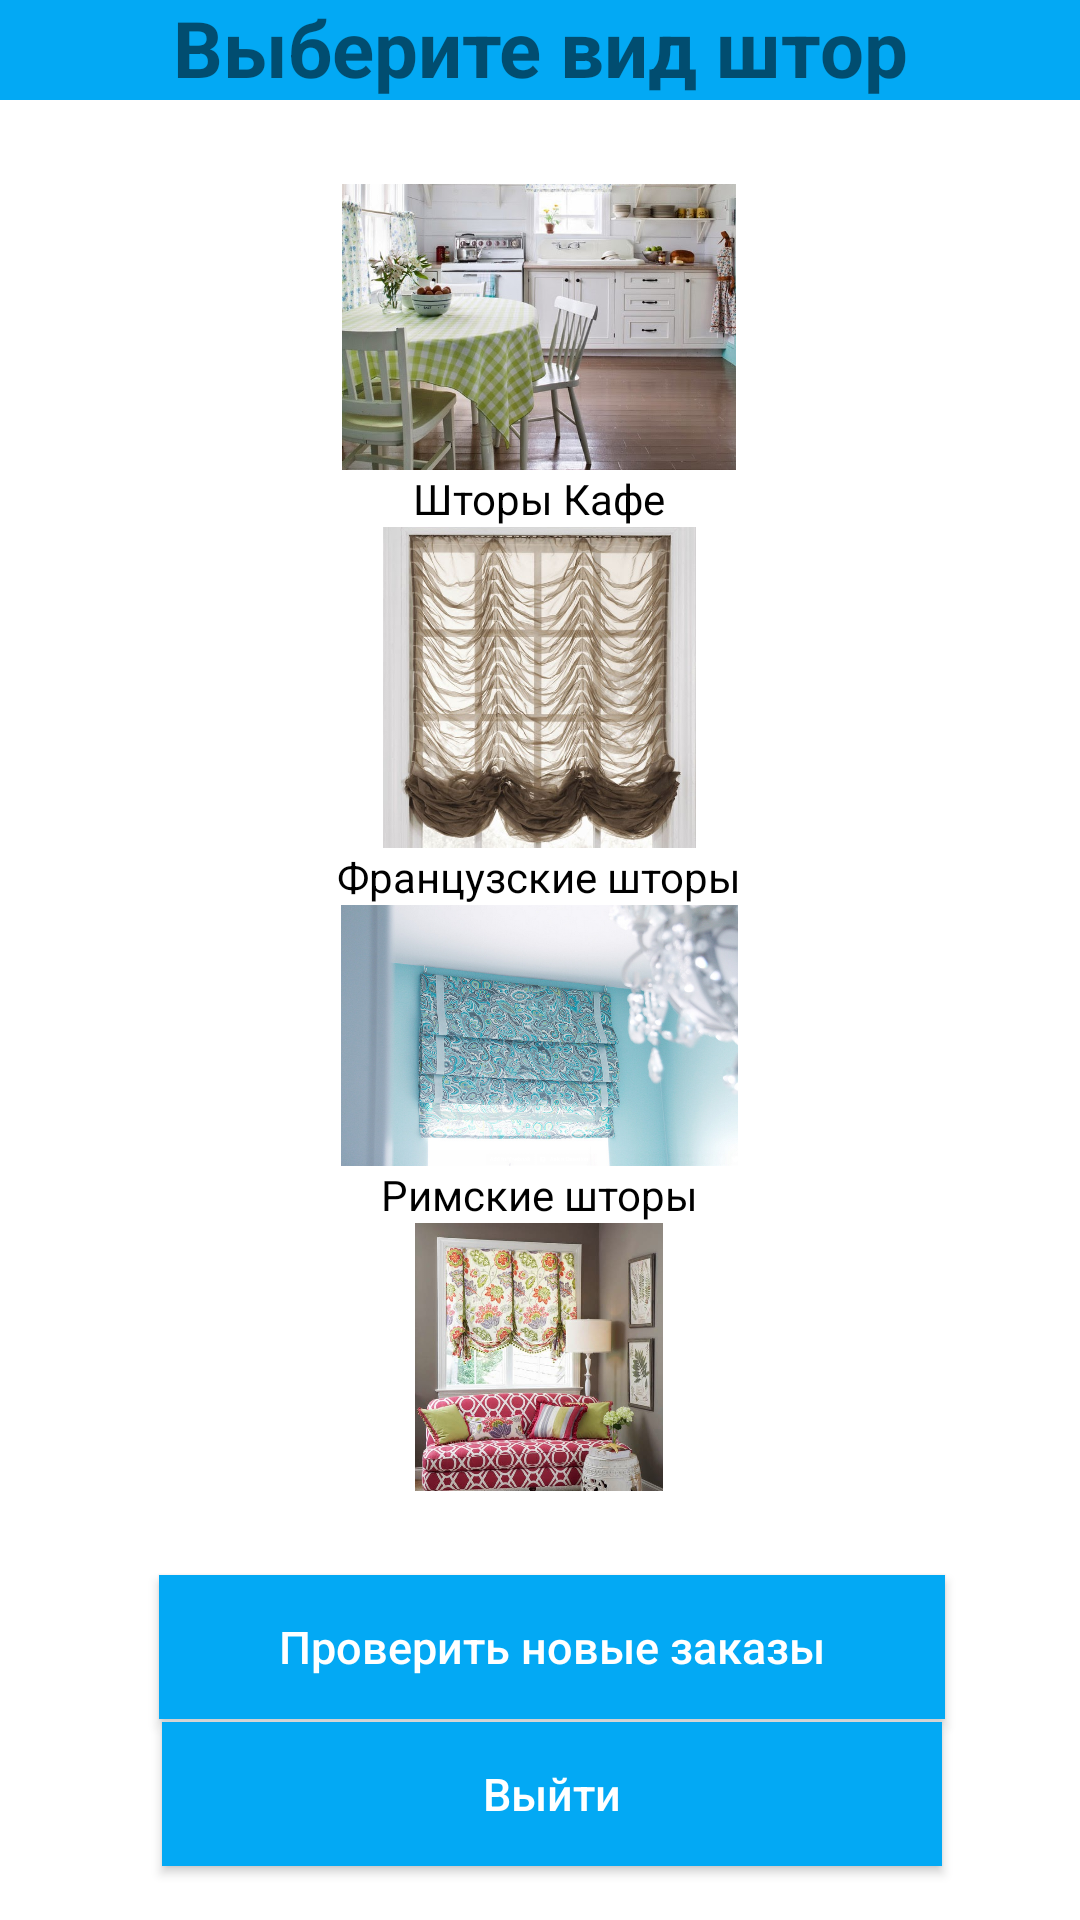

Here is an Android app screen rendered from its layout file. Give the layout XML and the strings, colors and styles it references.
<!-- AndroidManifest.xml: application theme Theme.Shops -->
<!-- res/layout/activity_admin_category.xml -->
<?xml version="1.0" encoding="utf-8"?>
<RelativeLayout xmlns:android="http://schemas.android.com/apk/res/android"
    xmlns:tools="http://schemas.android.com/tools"
    android:layout_width="match_parent"
    android:layout_height="match_parent"
    android:background="@color/white"
    tools:context=".AdminCategoryActivity"
    android:theme="@style/Theme.Shops">

    <TextView
        android:id="@+id/slogan_category"
        android:layout_width="match_parent"
        android:layout_height="wrap_content"
        android:layout_alignParentTop="true"
        android:layout_marginTop="-2dp"
        android:background="@color/purple_700"
        android:text="Выберите вид штор"
        android:textAlignment="center"
        android:textSize="26sp"
        android:textStyle="bold" />

    <LinearLayout
        android:id="@+id/linear1_category_layout"
        android:layout_width="305dp"
        android:layout_height="398dp"
        android:layout_above="@+id/check_orders_btn"
        android:layout_below="@+id/slogan_category"
        android:layout_centerHorizontal="true"
        android:layout_marginLeft="10dp"
        android:layout_marginTop="28dp"
        android:layout_marginRight="10dp"
        android:layout_marginBottom="28dp"
        android:gravity="center"
        android:orientation="vertical">

        <ImageView
            android:id="@+id/t_shirts"
            android:layout_width="148dp"
            android:layout_height="110dp"
            android:src="@drawable/rim" />

        <TextView
            android:id="@+id/textView"
            android:layout_width="match_parent"
            android:layout_height="wrap_content"
            android:gravity="center"
            android:text="Шторы Кафе"
            android:textColor="#000000" />

        <ImageView
            android:id="@+id/sports_t_shirts"
            android:layout_width="187dp"
            android:layout_height="107dp"
            android:src="@drawable/france" />

        <TextView
            android:id="@+id/textView2"
            android:layout_width="match_parent"
            android:layout_height="wrap_content"
            android:gravity="center"
            android:text="Французские шторы"
            android:textColor="#000000" />

        <ImageView
            android:id="@+id/female_dresses"
            android:layout_width="215dp"
            android:layout_height="87dp"
            android:src="@drawable/cafe" />

        <TextView
            android:id="@+id/textView3"
            android:layout_width="match_parent"
            android:layout_height="wrap_content"
            android:gravity="center"
            android:text="Римские шторы"
            android:textColor="#000000" />

        <ImageView
            android:id="@+id/sweathers"
            android:layout_width="236dp"
            android:layout_height="104dp"
            android:src="@drawable/avstr" />

        <TextView
            android:id="@+id/textView4"
            android:layout_width="match_parent"
            android:layout_height="wrap_content"
            android:gravity="center"
            android:text="Австрийские шторы"
            android:textColor="#000000" />
    </LinearLayout>

    <Button
        android:id="@+id/check_orders_btn"
        android:layout_width="314dp"
        android:layout_height="wrap_content"
        android:layout_above="@+id/admin_logout_btn"
        android:layout_alignParentStart="true"
        android:layout_alignParentEnd="true"
        android:layout_marginStart="53dp"
        android:layout_marginLeft="20dp"
        android:layout_marginEnd="45dp"
        android:layout_marginRight="20dp"
        android:layout_marginBottom="1dp"
        android:background="@color/purple_700"
        android:text="Проверить новые заказы"
        android:textAllCaps="false"
        android:textColor="@android:color/white"
        android:textSize="15dp" />

    <Button
        android:id="@+id/admin_logout_btn"
        android:layout_width="311dp"
        android:layout_height="wrap_content"
        android:layout_alignParentStart="true"
        android:layout_alignParentEnd="true"
        android:layout_alignParentBottom="true"
        android:layout_marginStart="54dp"
        android:layout_marginLeft="20dp"
        android:layout_marginEnd="46dp"
        android:layout_marginRight="20dp"
        android:layout_marginBottom="18dp"
        android:background="@color/purple_700"
        android:text="Выйти"
        android:textAllCaps="false"
        android:textColor="@android:color/white"
        android:textSize="15dp" />
</RelativeLayout>
<!-- resources referenced by this layout -->
<resources>
  <color name="purple_700">#FF03A9F4</color>
  <color name="white">#FFFFFFFF</color>
  <!-- drawable avstr: jpg bitmap (drawable, 96420 bytes) -->
  <!-- drawable cafe: png bitmap (drawable, 752399 bytes) -->
  <!-- drawable france: jpg bitmap (drawable, 100882 bytes) -->
  <!-- drawable rim: jpg bitmap (drawable, 83721 bytes) -->
  <style name="Theme.Shops" parent="Theme.MaterialComponents.DayNight">
          
          <item name="colorPrimary">@color/purple_700</item>
          <item name="colorPrimaryVariant">@color/purple_700</item>
          <item name="colorPrimaryDark" tools:ignore="DuplicateDefinition">@color/purple_700</item>
          <item name="colorOnPrimary">@color/white</item>
          
          <item name="colorSecondary">@color/teal_200</item>
          <item name="colorSecondaryVariant">@color/teal_700</item>
          <item name="colorOnSecondary">@color/black</item>
          
          <item name="android:statusBarColor" tools:targetApi="l">?attr/colorPrimaryVariant</item>
          
      </style>
  <color name="teal_200">#FF03DAC5</color>
  <color name="teal_700">#FF018786</color>
  <color name="black">#FF000000</color>
</resources>
